Dataset: processed (GitHub, pluto311207/Smart_Trash_Bin_AI-AIvsArduino-). Classes: metal, paper, plastic.

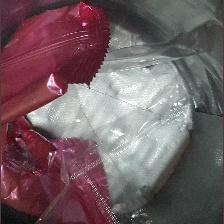
Label: plastic

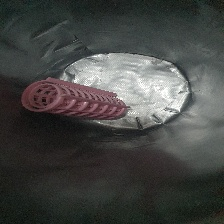
Label: plastic

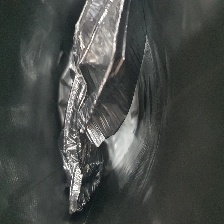
Label: metal

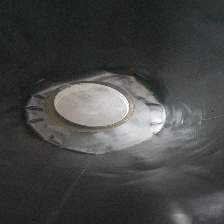
Label: plastic

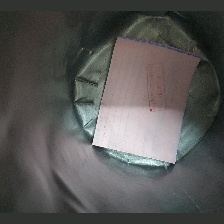
Label: paper

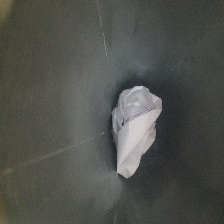
Label: paper
